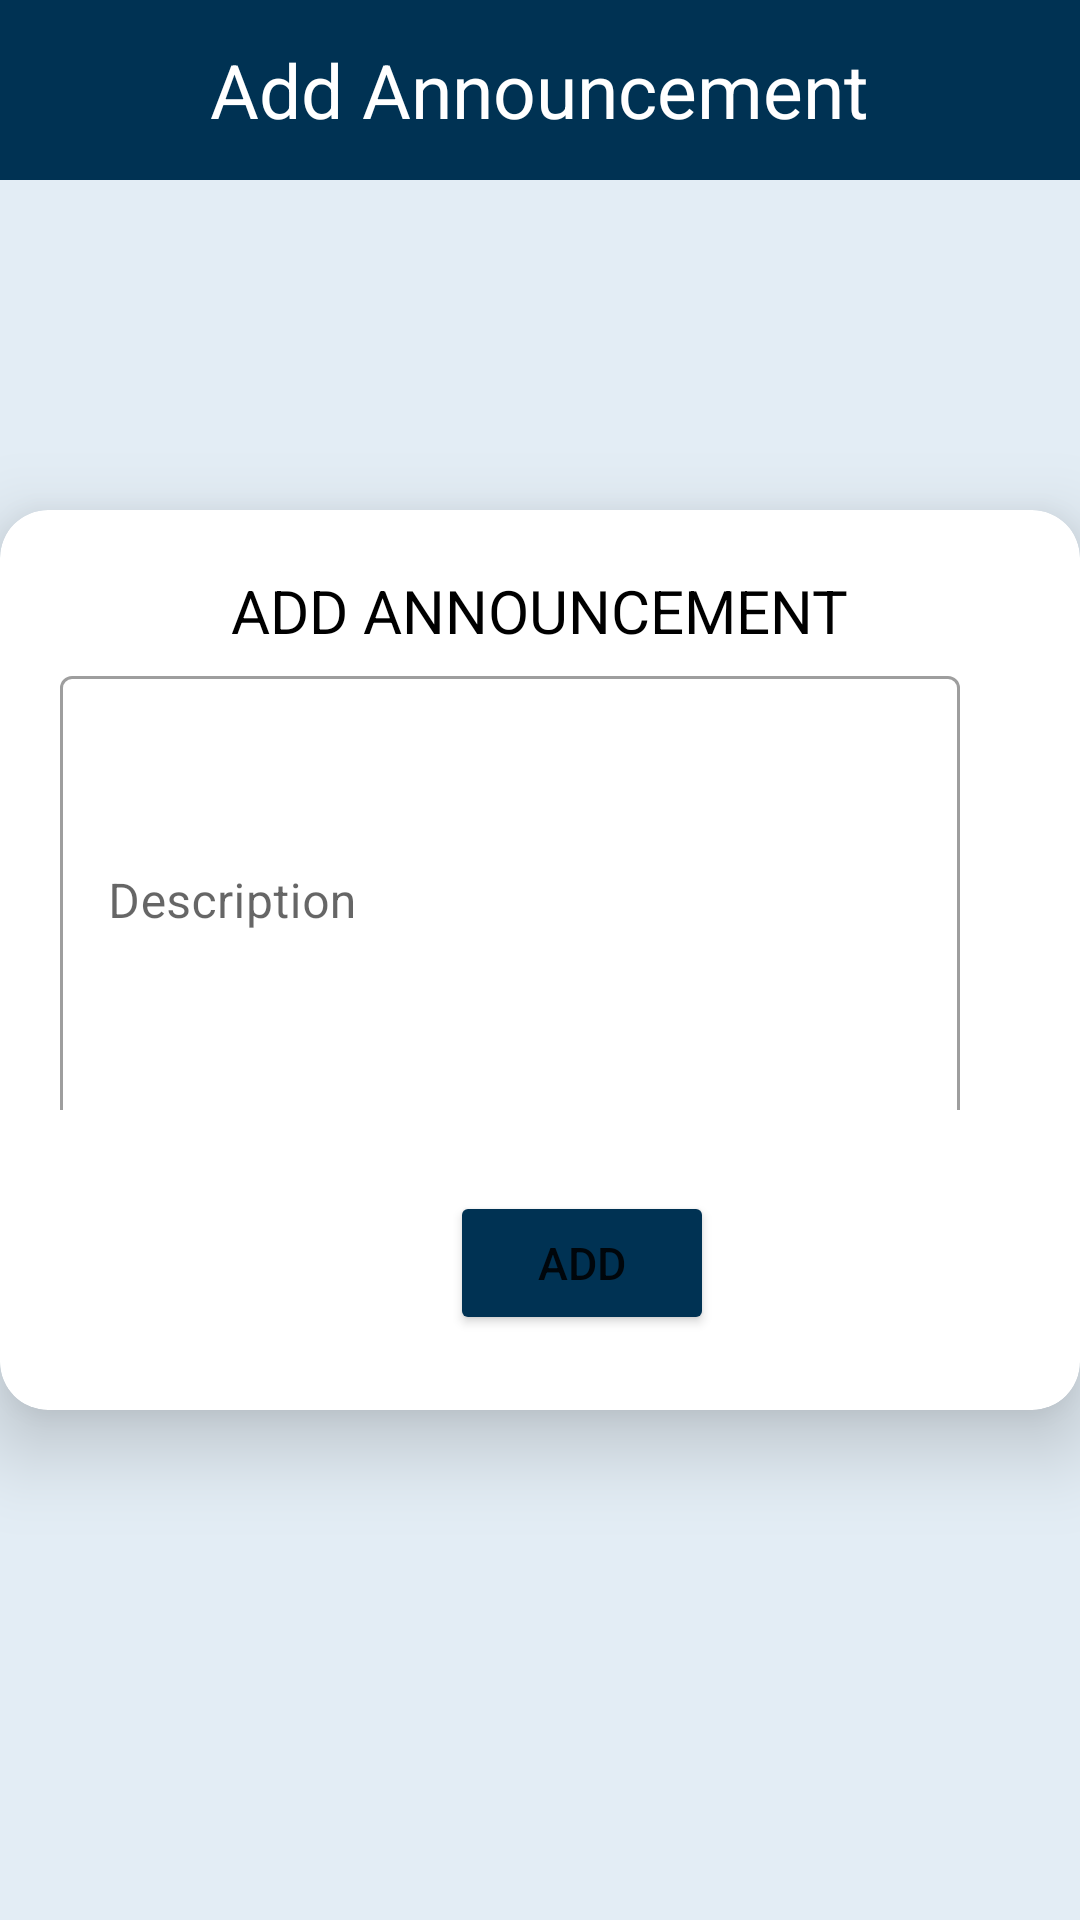

Android layout source for this screen:
<!-- AndroidManifest.xml: application theme Theme.ResidentialManagement -->
<!-- res/layout/activity_add_announcement.xml -->
<?xml version="1.0" encoding="utf-8"?>
<RelativeLayout xmlns:android="http://schemas.android.com/apk/res/android"
    xmlns:app="http://schemas.android.com/apk/res-auto"
    xmlns:tools="http://schemas.android.com/tools"
    android:layout_width="match_parent"
    android:layout_height="match_parent"
    tools:context=".Add_Announcement"
    android:background="@color/sky">

    <RelativeLayout
        android:id="@+id/heading4"
        android:layout_width="match_parent"
        android:layout_height="60sp"
        android:layout_alignParentTop="true"
        android:background="#003253">

        <TextView
            android:layout_width="wrap_content"
            android:layout_height="wrap_content"
            android:layout_centerInParent="true"
            android:text="Add Announcement"
            android:textColor="@color/cardview_light_background"
            android:textSize="25sp" />
    </RelativeLayout>

    <androidx.cardview.widget.CardView
        android:layout_width="375sp"
        android:layout_height="300sp"
        app:cardCornerRadius="16dp"
        app:cardElevation="16dp"
        android:layout_centerVertical="true"
        android:layout_centerHorizontal="true">

        <RelativeLayout
            android:layout_width="wrap_content"
            android:layout_height="wrap_content"
            android:layout_centerVertical="true"
            android:layout_centerHorizontal="true">

            <TextView
                android:id="@+id/tadd"
                android:layout_width="wrap_content"
                android:layout_height="wrap_content"
                android:layout_centerHorizontal="true"
                android:padding="20sp"
                android:text="ADD ANNOUNCEMENT"
                android:textColor="@color/black"
                android:textSize="20sp" />



            <com.google.android.material.textfield.TextInputLayout
                android:id="@+id/flat3"
                style="@style/Widget.MaterialComponents.TextInputLayout.OutlinedBox"
                android:layout_width="350dp"
                android:layout_height="150dp"
                android:layout_marginStart="20sp"
                android:layout_marginLeft="20sp"
                android:layout_marginTop="50sp"
                android:layout_marginEnd="0sp"
                android:hint="Description">

                <com.google.android.material.textfield.TextInputEditText
                    android:id="@+id/flat4"
                    android:layout_width="300sp"
                    android:layout_height="150sp" />

            </com.google.android.material.textfield.TextInputLayout>


            <Button
                android:id="@+id/btnAddAnnouncement2"
                android:layout_width="wrap_content"
                android:layout_height="wrap_content"
                android:layout_below="@+id/flat3"
                android:layout_marginLeft="150sp"
                android:layout_marginTop="27dp"
                android:backgroundTint="#003253"
                android:padding="10sp"
                android:text="ADD"
                android:textSize="15sp" />
        </RelativeLayout>

    </androidx.cardview.widget.CardView>


</RelativeLayout>
<!-- resources referenced by this layout -->
<resources>
  <color name="black">#FF000000</color>
  <color name="sky">#E3EDF5</color>
  <style name="Theme.ResidentialManagement" parent="Theme.MaterialComponents.DayNight.DarkActionBar">
          
          <item name="colorPrimary">@color/back_blue</item>
          <item name="colorPrimaryVariant">@color/primary_back_blue</item>
          <item name="colorOnPrimary">@color/white</item>
          
          <item name="colorSecondary">@color/teal_200</item>
          <item name="colorSecondaryVariant">@color/teal_700</item>
          <item name="colorOnSecondary">@color/black</item>
          
          <item name="android:statusBarColor" tools:targetApi="l">?attr/colorPrimaryVariant</item>
          
      </style>
  <color name="back_blue">#003253</color>
  <color name="primary_back_blue">#003260</color>
  <color name="white">#FFFFFFFF</color>
  <color name="teal_200">#FF03DAC5</color>
  <color name="teal_700">#FF018786</color>
</resources>
